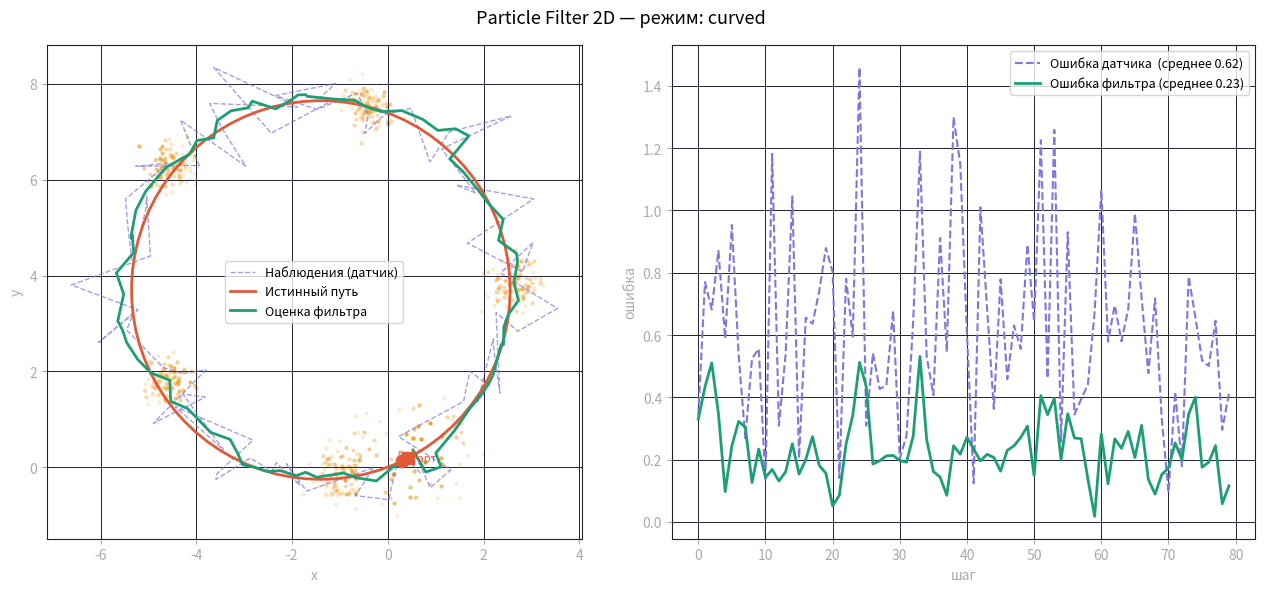

This chart was generated by the following Python code:
import numpy as np
import matplotlib.pyplot as plt

#Параметры
MODE     = "curved"  # "linear" или "curved" Влияет только на режим работы
N        = 200
STEPS    = 80
PROC_STD = 0.15  # шум движения
OBS_STD  = 0.5   # шум датчика

rng = np.random.default_rng(42) #Сид рнг. Всё так же нужен только для повторяемости

#Инициализация
true_pos = np.array([0.0, 0.0])
velocity = np.array([0.3, 0.1]) # начальная скорость (используется в обоих режимах)
particles = rng.uniform(-2, 2, size=(N, 2))
history = {"true": [], "obs": [], "estimate": [], "particles": []}

#Главный цикл
for t in range(STEPS):
    #Движение
    if MODE == "linear":
        true_pos = true_pos + velocity
    elif MODE == "curved":
        #Поворот скорости на некий угол каждый шаг
        angle = 0.08   # радиан за шаг (Можно попробовать с этим поделать что-нибудь)
        rot = np.array([[np.cos(angle), -np.sin(angle)],
                          [np.sin(angle),  np.cos(angle)]])  # матрица поворота
        velocity = rot @ velocity   # поворачиваем вектор скорости (@-матричное умножение)
        true_pos = true_pos + velocity
    obs = true_pos + rng.normal(0, OBS_STD, size=2)  # шумный датчик
    #PREDICT
    #Важно: частицы не знают про поворот — они просто добавляют шум.
    #А это значит что шум процесса (PROC_STD) должен быть достаточно большим,
    #чтобы покрыть неожиданные манёвры объекта
    particles = particles + velocity + rng.normal(0, PROC_STD, size=(N, 2))
    #UPDATE
    dist = np.linalg.norm(particles - obs, axis=1)
    weights = np.exp(-0.5 * (dist / OBS_STD) ** 2)
    weights /= weights.sum()
    #ESTIMATE
    estimate = np.sum(weights[:, None] * particles, axis=0)
    #RESAMPLE
    idx = rng.choice(N, size=N, p=weights)
    particles = particles[idx]

    history["true"].append(true_pos.copy())
    history["obs"].append(obs.copy())
    history["estimate"].append(estimate.copy())
    history["particles"].append(particles.copy())


true_arr = np.array(history["true"])
obs_arr  = np.array(history["obs"])
est_arr  = np.array(history["estimate"])

#Визуализация
fig, (ax1, ax2) = plt.subplots(1, 2, figsize=(13, 6))
fig.suptitle(f"Particle Filter 2D — режим: {MODE}", fontsize=13)

for ax in (ax1, ax2):
    ax.tick_params(colors="#aaa")
    ax.grid(color="#1e2130", linewidth=0.7)
    for s in ax.spines.values():
        s.set_edgecolor("#1e2130")

# частицы — снимки каждые 15 шагов
for t in range(0, STEPS, 15):
    pts = history["particles"][t]
    ax1.scatter(pts[:, 0], pts[:, 1], s=4, alpha=0.15, color="#EF9F27")

ax1.plot(obs_arr[:, 0],  obs_arr[:, 1],  color="#7F77DD", lw=1, ls="--", alpha=0.7, label="Наблюдения (датчик)")
ax1.plot(true_arr[:, 0], true_arr[:, 1], color="#E05A3A", lw=2, label="Истинный путь")
ax1.plot(est_arr[:, 0],  est_arr[:, 1],  color="#1D9E75", lw=2, label="Оценка фильтра")
ax1.plot(*true_arr[0],  "o", color="#E05A3A", ms=9)
ax1.plot(*true_arr[-1], "s", color="#E05A3A", ms=9)
ax1.text(true_arr[0, 0] + 0.1, true_arr[0, 1], "старт", color="#E05A3A", fontsize=8)
ax1.set_aspect("equal")
ax1.set_xlabel("x", color="#aaa")
ax1.set_ylabel("y", color="#aaa")
ax1.legend(fontsize=9)

error_obs = np.linalg.norm(obs_arr - true_arr, axis=1)
error_pf  = np.linalg.norm(est_arr - true_arr, axis=1)
steps = range(STEPS)
ax2.plot(steps, error_obs, color="#7F77DD", lw=1.5, ls="--", label=f"Ошибка датчика  (среднее {error_obs.mean():.2f})")
ax2.plot(steps, error_pf,  color="#1D9E75", lw=2, label=f"Ошибка фильтра (среднее {error_pf.mean():.2f})")
ax2.set_xlabel("шаг", color="#aaa")
ax2.set_ylabel("ошибка", color="#aaa")
ax2.legend(fontsize=9)

plt.tight_layout()
plt.savefig(f"pf_2d_{MODE}.png", dpi=130, bbox_inches="tight")
plt.show()
